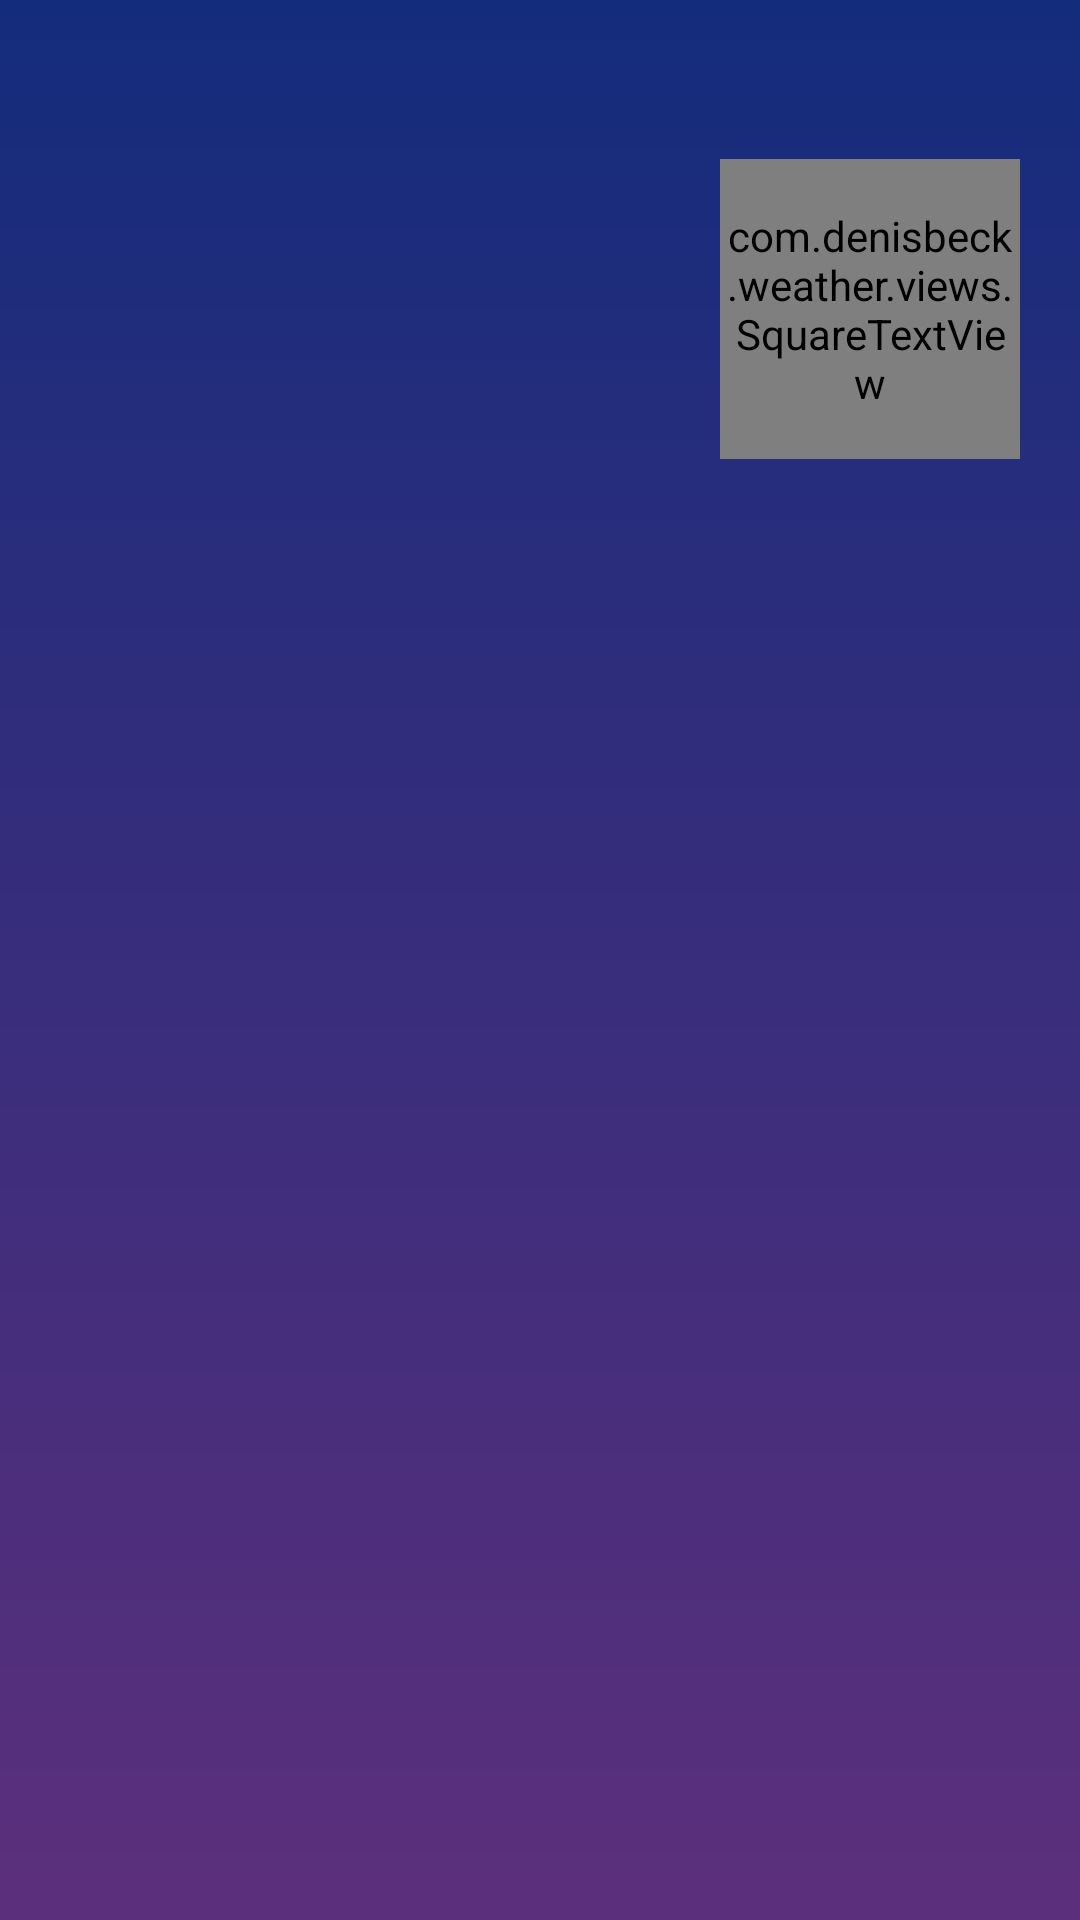

Layout XML and referenced resources for this Android screen:
<!-- AndroidManifest.xml: application theme AppTheme -->
<!-- res/layout/fragment_detail.xml -->
<?xml version="1.0" encoding="utf-8"?>
<androidx.constraintlayout.widget.ConstraintLayout xmlns:android="http://schemas.android.com/apk/res/android"
    xmlns:app="http://schemas.android.com/apk/res-auto"
    xmlns:tools="http://schemas.android.com/tools"
    android:id="@+id/detail_container"
    android:layout_width="match_parent"
    android:layout_height="match_parent"
    android:background="@drawable/app_background_night"
    android:orientation="vertical"
    android:paddingStart="15dp"
    android:paddingEnd="15dp"
    tools:context=".screens.detail.DetailFragment">

    <ImageView
        android:background="?android:attr/actionBarItemBackground"
        android:id="@+id/detail_back"
        android:layout_width="38dp"
        android:layout_height="38dp"
        android:layout_marginStart="5dp"
        android:layout_marginEnd="5dp"
        android:contentDescription="@string/back"
        android:padding="7dp"
        android:src="@drawable/ic_back_night"
        app:layout_constraintBottom_toBottomOf="@id/top_guideline"
        app:layout_constraintStart_toStartOf="parent"
        app:layout_constraintTop_toTopOf="parent" />

    <TextView
        android:id="@+id/detail_name"
        android:layout_width="0dp"
        android:layout_height="0dp"
        android:layout_marginStart="5dp"
        android:layout_marginEnd="5dp"
        android:textColor="@color/text_night"
        android:gravity="center_vertical"
        android:paddingStart="16dp"
        android:paddingEnd="16dp"
        android:textSize="20sp"
        app:layout_constraintBottom_toBottomOf="@id/detail_back"
        app:layout_constraintEnd_toEndOf="parent"
        app:layout_constraintStart_toEndOf="@id/detail_back"
        app:layout_constraintTop_toTopOf="@id/detail_back"
        tools:text="Pavlodar" />


    <com.denisbeck.weather.views.SquareImageView
        android:id="@+id/detail_icon"
        android:layout_width="0dp"
        android:layout_height="0dp"
        android:layout_marginStart="5dp"
        android:layout_marginTop="5dp"
        android:layout_marginEnd="5dp"
        android:background="@drawable/forecast_bg"
        android:contentDescription="@string/weather_icon"
        android:padding="12dp"
        android:src="@drawable/i10n_high"
        app:layout_constraintEnd_toEndOf="@id/detail_right_guideline"
        app:layout_constraintStart_toStartOf="parent"
        app:layout_constraintTop_toTopOf="@id/top_guideline" />

    <com.denisbeck.weather.views.SquareTextView
        android:id="@+id/detail_temp"
        android:layout_width="0dp"
        android:layout_height="100dp"
        android:layout_marginStart="5dp"
        android:layout_marginTop="5dp"
        android:layout_marginEnd="5dp"
        android:layout_weight="1"
        android:background="@drawable/forecast_bg"
        android:gravity="center"
        android:maxLines="1"
        android:textSize="38sp"
        app:layout_constraintEnd_toEndOf="parent"
        app:layout_constraintStart_toStartOf="@id/detail_right_guideline"
        app:layout_constraintTop_toTopOf="@id/top_guideline"
        tools:text="19" />

    <TextView
        android:id="@+id/detail_time"
        android:layout_width="0dp"
        android:layout_height="0dp"
        android:layout_marginStart="5dp"
        android:layout_marginTop="10dp"
        android:layout_marginEnd="5dp"
        android:background="@drawable/forecast_bg"
        android:gravity="center"
        android:textSize="38sp"
        app:layout_constraintBottom_toBottomOf="@id/detail_description"
        app:layout_constraintEnd_toEndOf="parent"
        app:layout_constraintStart_toStartOf="@id/detail_right_guideline"
        app:layout_constraintTop_toBottomOf="@id/detail_temp"
        tools:text="19\n00" />

    <com.denisbeck.weather.views.QuarterHeightTextView
        android:id="@+id/detail_description"
        android:layout_width="0dp"
        android:layout_height="0dp"
        android:layout_marginStart="5dp"
        android:layout_marginTop="10dp"
        android:layout_marginEnd="5dp"
        android:background="@drawable/forecast_bg"
        android:gravity="center"
        android:maxLines="1"
        android:textSize="26sp"
        app:layout_constraintEnd_toEndOf="@id/detail_right_guideline"
        app:layout_constraintStart_toStartOf="parent"
        app:layout_constraintTop_toBottomOf="@id/detail_icon"
        tools:text="Clouds" />

    <com.denisbeck.weather.views.SquareTextView
        android:id="@+id/detail_humidity"
        android:layout_width="0dp"
        android:layout_height="0dp"
        android:layout_marginStart="5dp"
        android:layout_marginTop="10dp"
        android:layout_marginEnd="5dp"
        android:background="@drawable/forecast_bg"
        android:gravity="center"
        android:textSize="20sp"
        app:layout_constraintEnd_toEndOf="@id/detail_left_guideline"
        app:layout_constraintStart_toStartOf="parent"
        app:layout_constraintTop_toBottomOf="@id/detail_description"
        tools:text="50" />

    <com.denisbeck.weather.views.SquareTextView
        android:id="@+id/detail_wind"
        android:layout_width="0dp"
        android:layout_height="0dp"
        android:layout_marginStart="5dp"
        android:layout_marginTop="10dp"
        android:layout_marginEnd="5dp"
        android:background="@drawable/forecast_bg"
        android:gravity="center"
        android:textSize="20sp"
        app:layout_constraintEnd_toEndOf="@id/detail_right_guideline"
        app:layout_constraintStart_toStartOf="@id/detail_left_guideline"
        app:layout_constraintTop_toBottomOf="@id/detail_description"
        tools:text="50" />

    <com.denisbeck.weather.views.SquareTextView
        android:id="@+id/detail_clouds"
        android:layout_width="0dp"
        android:layout_height="0dp"
        android:layout_marginStart="5dp"
        android:layout_marginTop="10dp"
        android:layout_marginEnd="5dp"
        android:background="@drawable/forecast_bg"
        android:gravity="center"
        android:textSize="20sp"
        app:layout_constraintEnd_toEndOf="parent"
        app:layout_constraintStart_toStartOf="@id/detail_right_guideline"
        app:layout_constraintTop_toBottomOf="@id/detail_time"
        tools:text="50" />


    <androidx.constraintlayout.widget.Guideline
        android:id="@+id/detail_left_guideline"
        android:layout_width="wrap_content"
        android:layout_height="wrap_content"
        android:orientation="vertical"
        app:layout_constraintGuide_percent="0.3333" />

    <androidx.constraintlayout.widget.Guideline
        android:id="@+id/detail_right_guideline"
        android:layout_width="wrap_content"
        android:layout_height="wrap_content"
        android:orientation="vertical"
        app:layout_constraintGuide_percent="0.6666" />

    <androidx.constraintlayout.widget.Guideline
        android:id="@+id/top_guideline"
        android:layout_width="wrap_content"
        android:layout_height="wrap_content"
        android:orientation="horizontal"
        app:layout_constraintGuide_begin="48dp" />

</androidx.constraintlayout.widget.ConstraintLayout>
<!-- resources referenced by this layout -->
<resources>
  <color name="text_night">#DDFFFFFF</color>
  <!-- drawable app_background_night (drawable) -->
  <?xml version="1.0" encoding="utf-8"?>
  <shape xmlns:android="http://schemas.android.com/apk/res/android"
      android:shape="rectangle">
      <gradient
          android:angle="90"
          android:startColor="#5C2F7C"
          android:endColor="#142C7C"
          android:type="linear"/>
  </shape>
  <!-- drawable forecast_bg (drawable) -->
  <?xml version="1.0" encoding="utf-8"?>
  <selector xmlns:android="http://schemas.android.com/apk/res/android">
      <item>
          <shape>
              <corners android:radius="6dp"/>
              <stroke android:width="2dp" android:color="@color/translucent" />
              <solid android:color="@color/translucent" />
          </shape>
      </item>
  </selector>
  <string name="back">back</string>
  <string name="weather_icon">weather icon</string>
  <style name="AppTheme" parent="Theme.MaterialComponents.NoActionBar">
          <item name="colorPrimary">@android:color/transparent</item>
          <item name="colorPrimaryDark">@color/colorPrimaryDark</item>
          <item name="colorAccent">@color/colorAccent</item>
          <item name="colorControlNormal">#00FFFFFF</item>
          <item name="colorControlActivated">#FFF</item>
          <item name="colorControlHighlight">#FFF</item>
      </style>
  <color name="translucent">#33FFFFFF</color>
  <color name="colorPrimaryDark">#CE000000</color>
  <color name="colorAccent">#03DAC5</color>
</resources>
